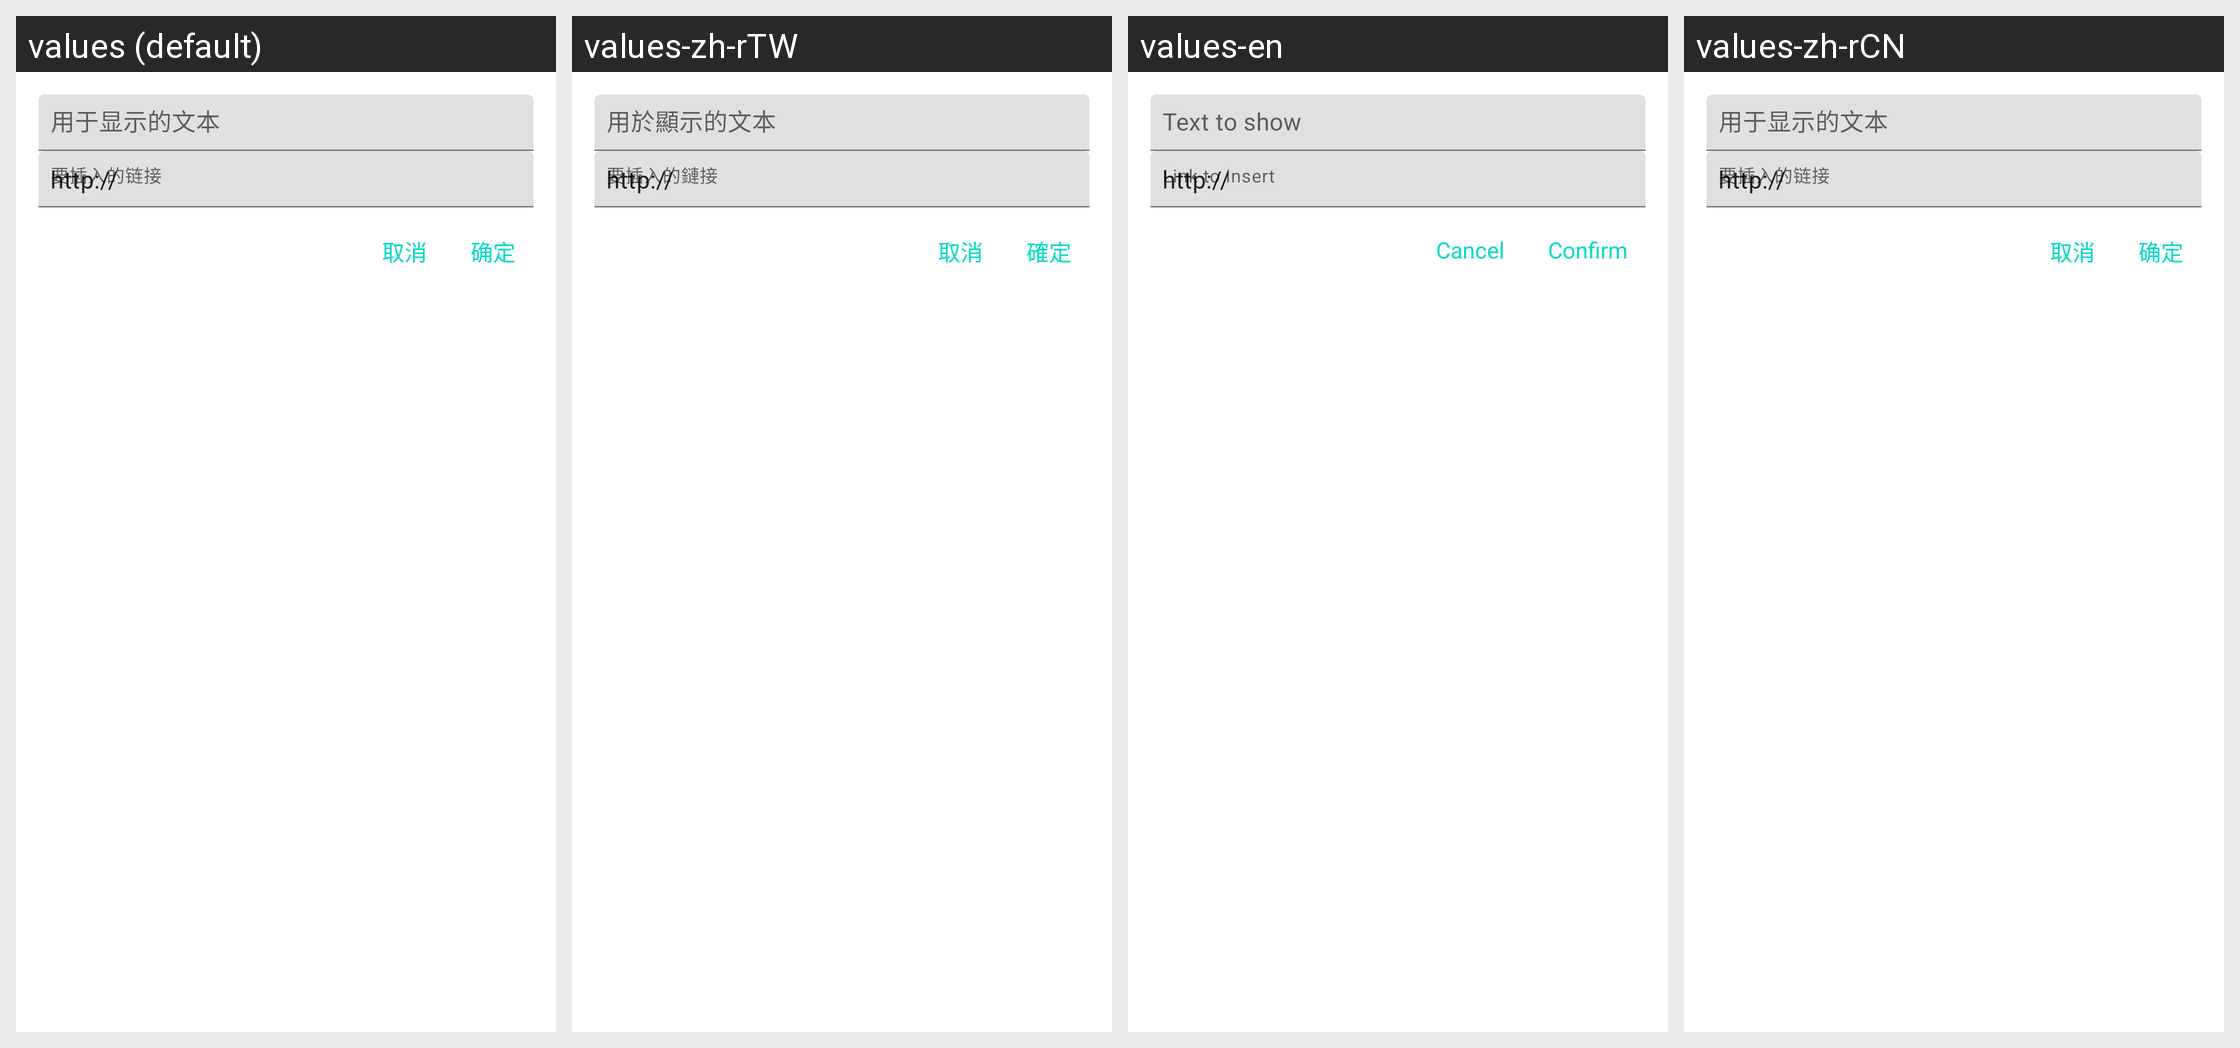

This grid shows one Android layout under several languages. Give, for every string resource on the screen, its name, the default text and each shown locale's text.
Android screen res/layout/dialog_link_input_layout.xml rendered under 4 locales, left to right: values (default), values-zh-rTW, values-en, values-zh-rCN. Device: Nexus 5 (rendered at 1080×1920; each locale shown at half size, 540×960, under a caption strip naming it); theme Theme.MaterialComponents.DayNight.NoActionBar.
Strings drawn on this screen, with the default value and each locale's value (text and hints the layout hard-codes, and strings that could not be matched under every locale, appear in the picture but are not listed):

text_confirm
  values: 确定
  values-zh-rTW: 確定
  values-en: Confirm
  values-zh-rCN: 确定

text_cancel
  values: 取消
  values-zh-rTW: 取消
  values-en: Cancel
  values-zh-rCN: 取消
